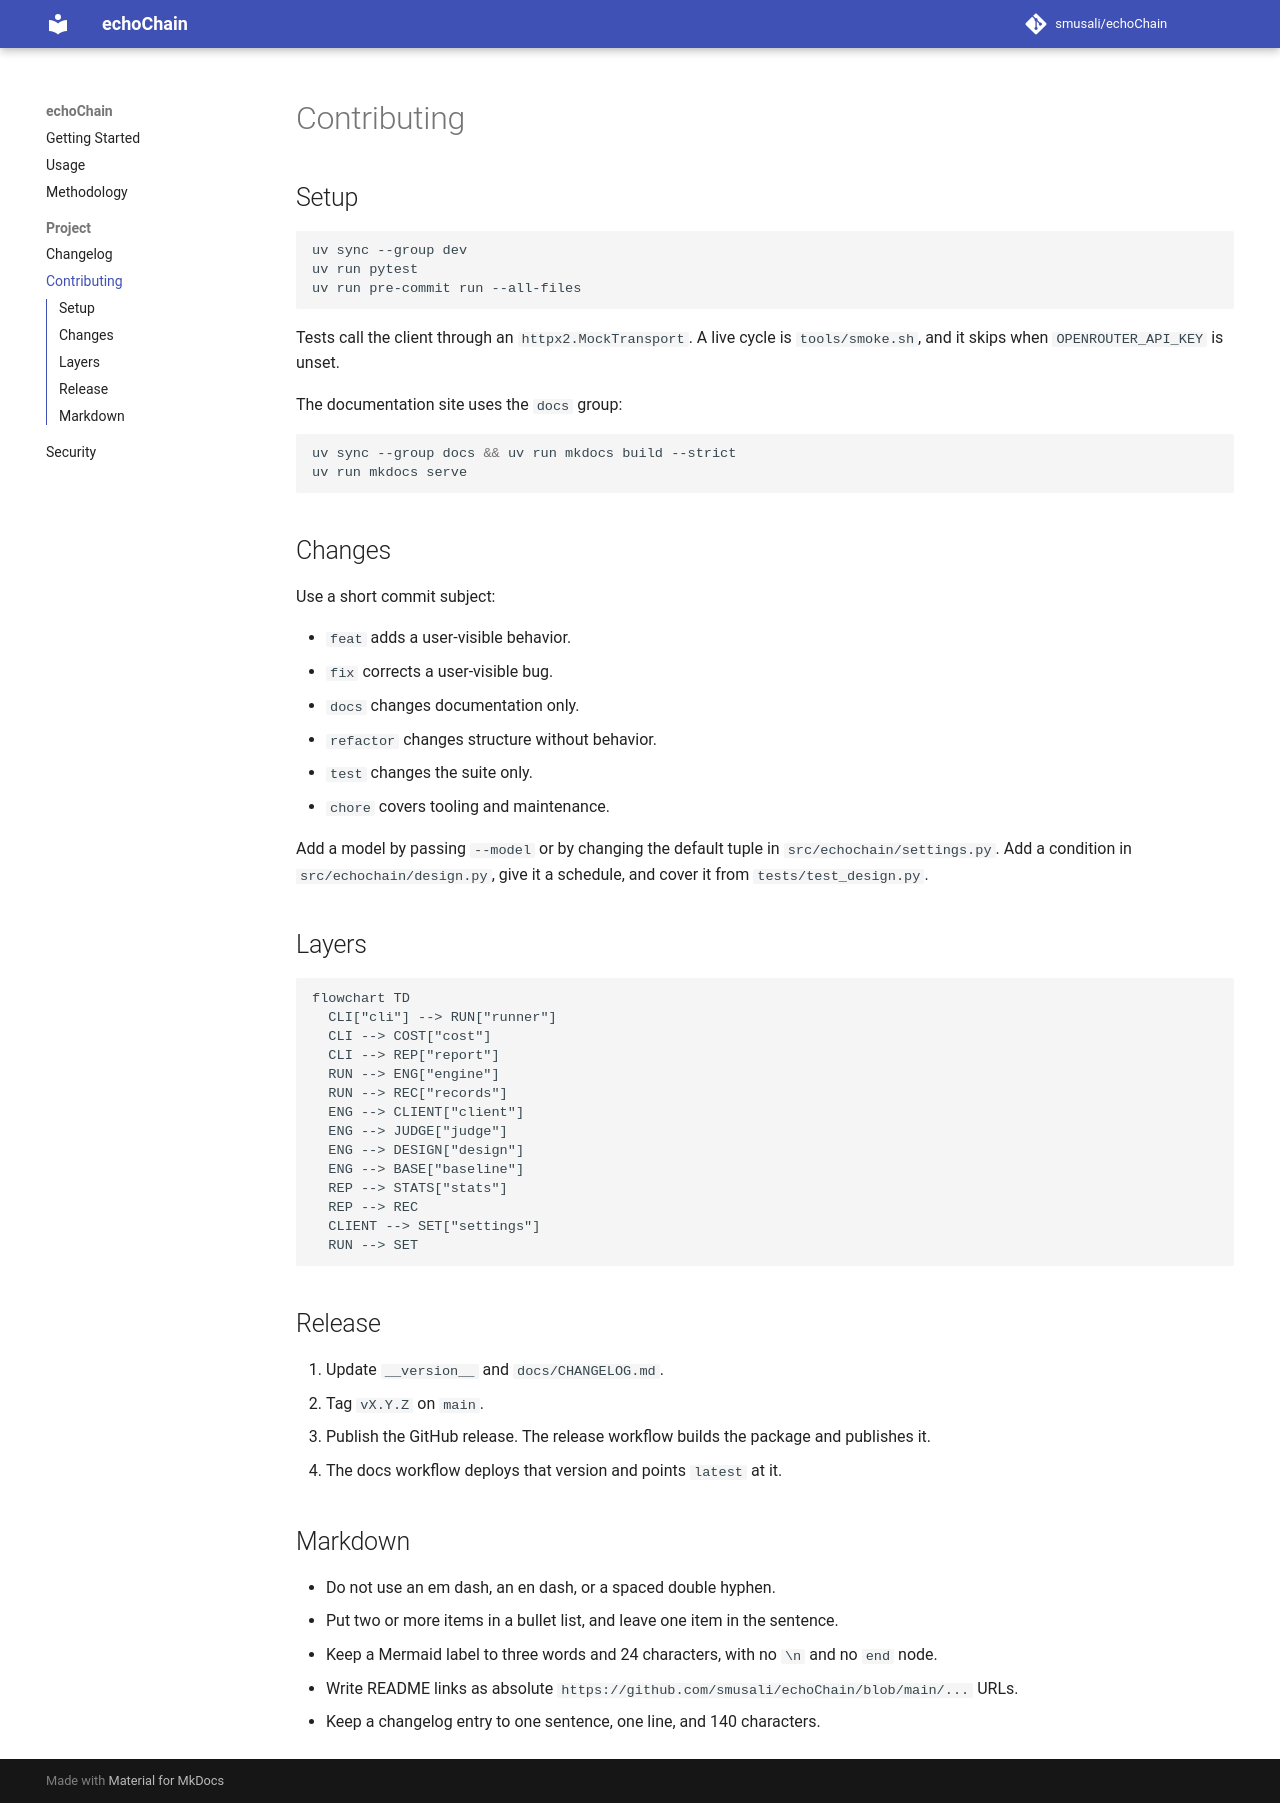

repository: smusali/echoChain · page: dev/CONTRIBUTING/index.html · generator: mkdocs

# Contributing

## Setup

```bash
uv sync --group dev
uv run pytest
uv run pre-commit run --all-files
```

Tests call the client through an `httpx2.MockTransport`. A live cycle is `tools/smoke.sh`, and it skips when `OPENROUTER_API_KEY` is unset.

The documentation site uses the `docs` group:

```bash
uv sync --group docs && uv run mkdocs build --strict
uv run mkdocs serve
```

## Changes

Use a short commit subject:

- `feat` adds a user-visible behavior.
- `fix` corrects a user-visible bug.
- `docs` changes documentation only.
- `refactor` changes structure without behavior.
- `test` changes the suite only.
- `chore` covers tooling and maintenance.

Add a model by passing `--model` or by changing the default tuple in `src/echochain/settings.py`. Add a condition in `src/echochain/design.py`, give it a schedule, and cover it from `tests/test_design.py`.

## Layers

```mermaid
flowchart TD
  CLI["cli"] --> RUN["runner"]
  CLI --> COST["cost"]
  CLI --> REP["report"]
  RUN --> ENG["engine"]
  RUN --> REC["records"]
  ENG --> CLIENT["client"]
  ENG --> JUDGE["judge"]
  ENG --> DESIGN["design"]
  ENG --> BASE["baseline"]
  REP --> STATS["stats"]
  REP --> REC
  CLIENT --> SET["settings"]
  RUN --> SET
```

## Release

1. Update `__version__` and `docs/CHANGELOG.md`.
2. Tag `vX.Y.Z` on `main`.
3. Publish the GitHub release. The release workflow builds the package and publishes it.
4. The docs workflow deploys that version and points `latest` at it.

## Markdown

- Do not use an em dash, an en dash, or a spaced double hyphen.
- Put two or more items in a bullet list, and leave one item in the sentence.
- Keep a Mermaid label to three words and 24 characters, with no `\n` and no `end` node.
- Write README links as absolute `https://github.com/smusali/echoChain/blob/main/...` URLs.
- Keep a changelog entry to one sentence, one line, and 140 characters.
